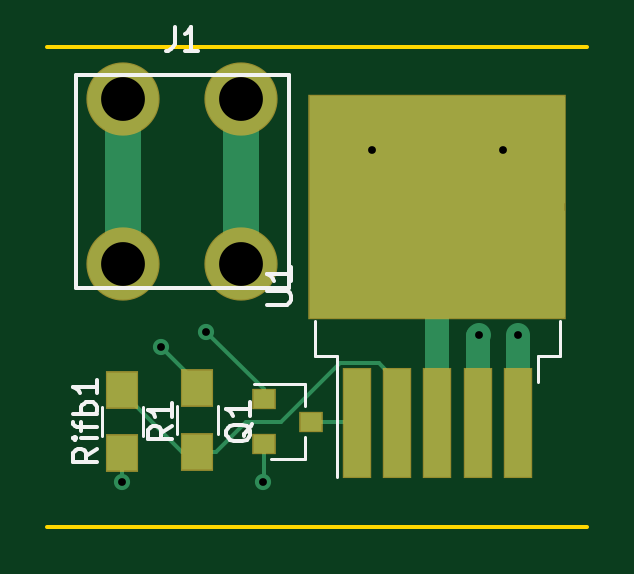
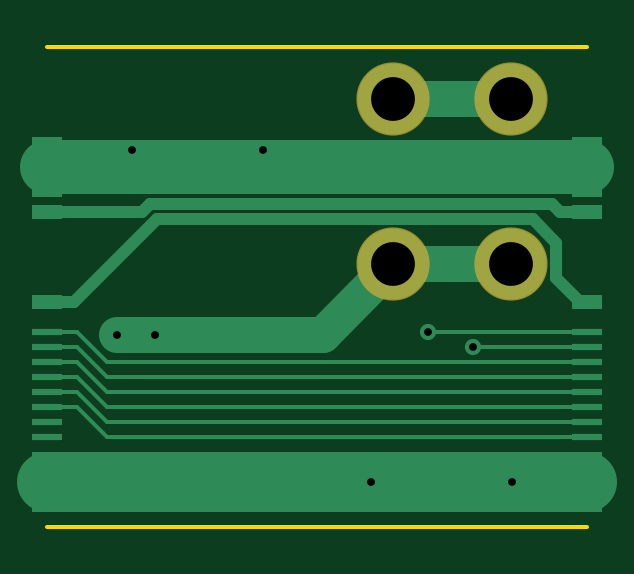
Circuit board: 8 layer files. Board 22.9 x 20.3 mm.
- bottom_copper: switch-highside-10a-B.Cu.gbr (3164 bytes)
- bottom_mask: switch-highside-10a-B.Mask.gbr (411 bytes)
- bottom_silk: switch-highside-10a-B.SilkS.gbr (297 bytes)
- outline: switch-highside-10a-Edge.Cuts.gbr (399 bytes)
- top_copper: switch-highside-10a-F.Cu.gbr (2360 bytes)
- top_mask: switch-highside-10a-F.Mask.gbr (825 bytes)
- top_silk: switch-highside-10a-F.SilkS.gbr (3858 bytes)
- drill: switch-highside-10a.drl (345 bytes)

=== bottom_copper: switch-highside-10a-B.Cu.gbr ===
G04 #@! TF.FileFunction,Copper,L2,Bot,Signal*
%FSLAX46Y46*%
G04 Gerber Fmt 4.6, Leading zero omitted, Abs format (unit mm)*
G04 Created by KiCad (PCBNEW 4.0.7-e2-6376~58~ubuntu16.04.1) date Mon Jan 15 16:04:45 2018*
%MOMM*%
%LPD*%
G01*
G04 APERTURE LIST*
%ADD10C,0.100000*%
%ADD11C,3.000000*%
%ADD12R,1.270000X2.540000*%
%ADD13R,1.270000X0.635000*%
%ADD14R,1.270000X0.304800*%
%ADD15C,0.685800*%
%ADD16C,1.524000*%
%ADD17C,0.152400*%
%ADD18C,2.540000*%
%ADD19C,2.286000*%
%ADD20C,0.508000*%
G04 APERTURE END LIST*
D10*
D11*
X3215000Y16200000D03*
X8215000Y16200000D03*
X8215000Y9200000D03*
X3215000Y9200000D03*
D12*
X0Y13335000D03*
X0Y0D03*
D13*
X0Y11430000D03*
D14*
X0Y6350000D03*
X0Y5715000D03*
X0Y5080000D03*
X0Y4445000D03*
X0Y3810000D03*
X0Y3175000D03*
X0Y2540000D03*
X0Y1905000D03*
D13*
X0Y7620000D03*
D12*
X22860000Y13335000D03*
X22860000Y0D03*
D13*
X22860000Y11430000D03*
D14*
X22860000Y6350000D03*
X22860000Y5715000D03*
X22860000Y5080000D03*
X22860000Y4445000D03*
X22860000Y3810000D03*
X22860000Y3175000D03*
X22860000Y2540000D03*
X22860000Y1905000D03*
D13*
X22860000Y7620000D03*
D15*
X18288000Y6223000D03*
X19910000Y6223000D03*
X6731000Y6350000D03*
X9144000Y0D03*
X3175000Y0D03*
X4826000Y5715000D03*
X19285000Y14055000D03*
X13735000Y14055000D03*
D16*
X8215000Y9200000D02*
X3215000Y9200000D01*
X8215000Y16200000D02*
X3215000Y16200000D01*
X18288000Y6223000D02*
X11192000Y6223000D01*
X11192000Y6223000D02*
X8215000Y9200000D01*
X19910000Y6223000D02*
X18288000Y6223000D01*
D17*
X0Y6350000D02*
X6731000Y6350000D01*
D18*
X3175000Y0D02*
X9144000Y0D01*
X9144000Y0D02*
X22860000Y0D01*
X0Y0D02*
X3175000Y0D01*
D17*
X0Y5715000D02*
X4826000Y5715000D01*
D19*
X0Y13335000D02*
X19304000Y13335000D01*
X19304000Y13335000D02*
X22860000Y13335000D01*
D17*
X19285000Y14055000D02*
X19285000Y13354000D01*
X19285000Y13354000D02*
X19304000Y13335000D01*
D20*
X22860000Y11430000D02*
X18840960Y11430000D01*
X18840960Y11430000D02*
X18504149Y11766811D01*
X18504149Y11766811D02*
X1479811Y11766811D01*
X1479811Y11766811D02*
X1143000Y11430000D01*
X1143000Y11430000D02*
X0Y11430000D01*
D17*
X0Y5080000D02*
X20320000Y5080000D01*
X20320000Y5080000D02*
X21590000Y6350000D01*
X21590000Y6350000D02*
X22860000Y6350000D01*
X0Y4445000D02*
X20320000Y4445000D01*
X20320000Y4445000D02*
X21590000Y5715000D01*
X21590000Y5715000D02*
X22860000Y5715000D01*
X0Y3810000D02*
X20320000Y3810000D01*
X20320000Y3810000D02*
X21590000Y5080000D01*
X21590000Y5080000D02*
X22860000Y5080000D01*
X0Y3175000D02*
X20320000Y3175000D01*
X20320000Y3175000D02*
X21590000Y4445000D01*
X21590000Y4445000D02*
X22860000Y4445000D01*
X0Y2540000D02*
X20320000Y2540000D01*
X20320000Y2540000D02*
X21590000Y3810000D01*
X21590000Y3810000D02*
X21696680Y3810000D01*
X21696680Y3810000D02*
X22860000Y3810000D01*
X0Y1905000D02*
X20320000Y1905000D01*
X21590000Y3175000D02*
X22860000Y3175000D01*
X20320000Y1905000D02*
X21590000Y3175000D01*
D20*
X0Y7620000D02*
X317500Y7620000D01*
X1308599Y10115073D02*
X2299927Y11106401D01*
X317500Y7620000D02*
X1308599Y8611099D01*
X1308599Y8611099D02*
X1308599Y10115073D01*
X2299927Y11106401D02*
X18230599Y11106401D01*
X18230599Y11106401D02*
X21717000Y7620000D01*
X21717000Y7620000D02*
X22860000Y7620000D01*
M02*

=== bottom_mask: switch-highside-10a-B.Mask.gbr ===
G04 #@! TF.FileFunction,Soldermask,Bot*
%FSLAX46Y46*%
G04 Gerber Fmt 4.6, Leading zero omitted, Abs format (unit mm)*
G04 Created by KiCad (PCBNEW 4.0.7-e2-6376~58~ubuntu16.04.1) date Mon Jan 15 16:04:45 2018*
%MOMM*%
%LPD*%
G01*
G04 APERTURE LIST*
%ADD10C,0.100000*%
%ADD11C,3.101600*%
G04 APERTURE END LIST*
D10*
D11*
X3215000Y16200000D03*
X8215000Y16200000D03*
X8215000Y9200000D03*
X3215000Y9200000D03*
M02*

=== bottom_silk: switch-highside-10a-B.SilkS.gbr ===
G04 #@! TF.FileFunction,Legend,Bot*
%FSLAX46Y46*%
G04 Gerber Fmt 4.6, Leading zero omitted, Abs format (unit mm)*
G04 Created by KiCad (PCBNEW 4.0.7-e2-6376~58~ubuntu16.04.1) date Mon Jan 15 16:04:45 2018*
%MOMM*%
%LPD*%
G01*
G04 APERTURE LIST*
%ADD10C,0.100000*%
G04 APERTURE END LIST*
D10*
M02*

=== outline: switch-highside-10a-Edge.Cuts.gbr ===
G04 #@! TF.FileFunction,Profile,NP*
%FSLAX46Y46*%
G04 Gerber Fmt 4.6, Leading zero omitted, Abs format (unit mm)*
G04 Created by KiCad (PCBNEW 4.0.7-e2-6376~58~ubuntu16.04.1) date Mon Jan 15 16:04:45 2018*
%MOMM*%
%LPD*%
G01*
G04 APERTURE LIST*
%ADD10C,0.100000*%
%ADD11C,0.150000*%
G04 APERTURE END LIST*
D10*
D11*
X22860000Y-1905000D02*
X0Y-1905000D01*
X0Y18415000D02*
X22860000Y18415000D01*
M02*

=== top_copper: switch-highside-10a-F.Cu.gbr ===
G04 #@! TF.FileFunction,Copper,L1,Top,Signal*
%FSLAX46Y46*%
G04 Gerber Fmt 4.6, Leading zero omitted, Abs format (unit mm)*
G04 Created by KiCad (PCBNEW 4.0.7-e2-6376~58~ubuntu16.04.1) date Mon Jan 15 16:04:45 2018*
%MOMM*%
%LPD*%
G01*
G04 APERTURE LIST*
%ADD10C,0.100000*%
%ADD11C,3.000000*%
%ADD12R,0.900000X0.800000*%
%ADD13R,1.300000X1.500000*%
%ADD14R,1.100000X4.600000*%
%ADD15R,10.800000X9.400000*%
%ADD16R,5.250000X4.550000*%
%ADD17C,0.685800*%
%ADD18C,1.524000*%
%ADD19C,1.016000*%
%ADD20C,0.152400*%
G04 APERTURE END LIST*
D10*
D11*
X3215000Y16200000D03*
X8215000Y16200000D03*
X8215000Y9200000D03*
X3215000Y9200000D03*
D12*
X9160000Y3490000D03*
X9160000Y1590000D03*
X11160000Y2540000D03*
D13*
X6350000Y1270000D03*
X6350000Y3970000D03*
X3175000Y3890000D03*
X3175000Y1190000D03*
D14*
X13110000Y2480000D03*
X14810000Y2480000D03*
X16510000Y2480000D03*
X18210000Y2480000D03*
X19910000Y2480000D03*
D15*
X16510000Y11630000D03*
D16*
X19285000Y14055000D03*
X13735000Y9205000D03*
X13735000Y14055000D03*
X19285000Y9205000D03*
D17*
X18288000Y6223000D03*
X19910000Y6223000D03*
X6731000Y6350000D03*
X9144000Y0D03*
X3175000Y0D03*
X4826000Y5715000D03*
X19285000Y14055000D03*
X13735000Y14055000D03*
D18*
X3215000Y16200000D02*
X3215000Y9200000D01*
X8215000Y16200000D02*
X8215000Y9200000D01*
D19*
X18210000Y2480000D02*
X18210000Y6145000D01*
X18210000Y6145000D02*
X18288000Y6223000D01*
X19910000Y2480000D02*
X19910000Y6223000D01*
D20*
X6731000Y6350000D02*
X9160000Y3921000D01*
X9160000Y3921000D02*
X9160000Y3490000D01*
X9160000Y1590000D02*
X9160000Y16000D01*
X9160000Y16000D02*
X9144000Y0D01*
X3175000Y1190000D02*
X3175000Y0D01*
X11160000Y2540000D02*
X13050000Y2540000D01*
X13050000Y2540000D02*
X13110000Y2480000D01*
X6350000Y1270000D02*
X7152400Y1270000D01*
X7152400Y1270000D02*
X8422400Y2540000D01*
X8422400Y2540000D02*
X9908518Y2540000D01*
X9908518Y2540000D02*
X12377119Y5008601D01*
X12377119Y5008601D02*
X14031399Y5008601D01*
X14031399Y5008601D02*
X14810000Y4230000D01*
X14810000Y4230000D02*
X14810000Y2480000D01*
X3175000Y3890000D02*
X3175000Y3790000D01*
X3175000Y3790000D02*
X5695000Y1270000D01*
X5695000Y1270000D02*
X6350000Y1270000D01*
X4826000Y5715000D02*
X6350000Y4191000D01*
X6350000Y4191000D02*
X6350000Y3970000D01*
D19*
X16510000Y2480000D02*
X16510000Y8890000D01*
X16510000Y8890000D02*
X14050000Y8890000D01*
X14050000Y8890000D02*
X13735000Y9205000D01*
M02*

=== top_mask: switch-highside-10a-F.Mask.gbr ===
G04 #@! TF.FileFunction,Soldermask,Top*
%FSLAX46Y46*%
G04 Gerber Fmt 4.6, Leading zero omitted, Abs format (unit mm)*
G04 Created by KiCad (PCBNEW 4.0.7-e2-6376~58~ubuntu16.04.1) date Mon Jan 15 16:04:45 2018*
%MOMM*%
%LPD*%
G01*
G04 APERTURE LIST*
%ADD10C,0.100000*%
%ADD11C,3.101600*%
%ADD12R,1.001600X0.901600*%
%ADD13R,1.401600X1.601600*%
%ADD14R,1.201600X4.701600*%
%ADD15R,10.901600X9.501600*%
G04 APERTURE END LIST*
D10*
D11*
X3215000Y16200000D03*
X8215000Y16200000D03*
X8215000Y9200000D03*
X3215000Y9200000D03*
D12*
X9160000Y3490000D03*
X9160000Y1590000D03*
X11160000Y2540000D03*
D13*
X6350000Y1270000D03*
X6350000Y3970000D03*
X3175000Y3890000D03*
X3175000Y1190000D03*
D14*
X13110000Y2480000D03*
X14810000Y2480000D03*
X16510000Y2480000D03*
X18210000Y2480000D03*
X19910000Y2480000D03*
D15*
X16510000Y11630000D03*
M02*

=== top_silk: switch-highside-10a-F.SilkS.gbr ===
G04 #@! TF.FileFunction,Legend,Top*
%FSLAX46Y46*%
G04 Gerber Fmt 4.6, Leading zero omitted, Abs format (unit mm)*
G04 Created by KiCad (PCBNEW 4.0.7-e2-6376~58~ubuntu16.04.1) date Mon Jan 15 16:04:45 2018*
%MOMM*%
%LPD*%
G01*
G04 APERTURE LIST*
%ADD10C,0.100000*%
%ADD11C,0.150000*%
%ADD12C,0.120000*%
G04 APERTURE END LIST*
D10*
D11*
X1215000Y8200000D02*
X1215000Y17200000D01*
X10215000Y8200000D02*
X1215000Y8200000D01*
X10215000Y17200000D02*
X10215000Y8200000D01*
X1215000Y17200000D02*
X10215000Y17200000D01*
D12*
X10920000Y960000D02*
X10920000Y1890000D01*
X10920000Y4120000D02*
X10920000Y3190000D01*
X10920000Y4120000D02*
X8760000Y4120000D01*
X10920000Y960000D02*
X9460000Y960000D01*
X7230000Y3220000D02*
X7230000Y2020000D01*
X5470000Y2020000D02*
X5470000Y3220000D01*
X2295000Y1940000D02*
X2295000Y3140000D01*
X4055000Y3140000D02*
X4055000Y1940000D01*
X11310000Y6805000D02*
X11310000Y5305000D01*
X11310000Y5305000D02*
X12260000Y5305000D01*
X12260000Y5305000D02*
X12260000Y180000D01*
X21710000Y6805000D02*
X21710000Y5305000D01*
X21710000Y5305000D02*
X20760000Y5305000D01*
X20760000Y5305000D02*
X20760000Y4205000D01*
D11*
X5381667Y19247619D02*
X5381667Y18533333D01*
X5334047Y18390476D01*
X5238809Y18295238D01*
X5095952Y18247619D01*
X5000714Y18247619D01*
X6381667Y18247619D02*
X5810238Y18247619D01*
X6095952Y18247619D02*
X6095952Y19247619D01*
X6000714Y19104762D01*
X5905476Y19009524D01*
X5810238Y18961905D01*
X8675619Y2444762D02*
X8628000Y2349524D01*
X8532762Y2254286D01*
X8389905Y2111429D01*
X8342286Y2016190D01*
X8342286Y1920952D01*
X8580381Y1968571D02*
X8532762Y1873333D01*
X8437524Y1778095D01*
X8247048Y1730476D01*
X7913714Y1730476D01*
X7723238Y1778095D01*
X7628000Y1873333D01*
X7580381Y1968571D01*
X7580381Y2159048D01*
X7628000Y2254286D01*
X7723238Y2349524D01*
X7913714Y2397143D01*
X8247048Y2397143D01*
X8437524Y2349524D01*
X8532762Y2254286D01*
X8580381Y2159048D01*
X8580381Y1968571D01*
X8580381Y3349524D02*
X8580381Y2778095D01*
X8580381Y3063809D02*
X7580381Y3063809D01*
X7723238Y2968571D01*
X7818476Y2873333D01*
X7866095Y2778095D01*
X5278381Y2373334D02*
X4802190Y2040000D01*
X5278381Y1801905D02*
X4278381Y1801905D01*
X4278381Y2182858D01*
X4326000Y2278096D01*
X4373619Y2325715D01*
X4468857Y2373334D01*
X4611714Y2373334D01*
X4706952Y2325715D01*
X4754571Y2278096D01*
X4802190Y2182858D01*
X4802190Y1801905D01*
X5278381Y3325715D02*
X5278381Y2754286D01*
X5278381Y3040000D02*
X4278381Y3040000D01*
X4421238Y2944762D01*
X4516476Y2849524D01*
X4564095Y2754286D01*
X2103381Y1397143D02*
X1627190Y1063809D01*
X2103381Y825714D02*
X1103381Y825714D01*
X1103381Y1206667D01*
X1151000Y1301905D01*
X1198619Y1349524D01*
X1293857Y1397143D01*
X1436714Y1397143D01*
X1531952Y1349524D01*
X1579571Y1301905D01*
X1627190Y1206667D01*
X1627190Y825714D01*
X2103381Y1825714D02*
X1436714Y1825714D01*
X1103381Y1825714D02*
X1151000Y1778095D01*
X1198619Y1825714D01*
X1151000Y1873333D01*
X1103381Y1825714D01*
X1198619Y1825714D01*
X1436714Y2159047D02*
X1436714Y2539999D01*
X2103381Y2301904D02*
X1246238Y2301904D01*
X1151000Y2349523D01*
X1103381Y2444761D01*
X1103381Y2539999D01*
X2103381Y2873333D02*
X1103381Y2873333D01*
X1484333Y2873333D02*
X1436714Y2968571D01*
X1436714Y3159048D01*
X1484333Y3254286D01*
X1531952Y3301905D01*
X1627190Y3349524D01*
X1912905Y3349524D01*
X2008143Y3301905D01*
X2055762Y3254286D01*
X2103381Y3159048D01*
X2103381Y2968571D01*
X2055762Y2873333D01*
X2103381Y4301905D02*
X2103381Y3730476D01*
X2103381Y4016190D02*
X1103381Y4016190D01*
X1246238Y3920952D01*
X1341476Y3825714D01*
X1389095Y3730476D01*
X9312381Y7493095D02*
X10121905Y7493095D01*
X10217143Y7540714D01*
X10264762Y7588333D01*
X10312381Y7683571D01*
X10312381Y7874048D01*
X10264762Y7969286D01*
X10217143Y8016905D01*
X10121905Y8064524D01*
X9312381Y8064524D01*
X10312381Y9064524D02*
X10312381Y8493095D01*
X10312381Y8778809D02*
X9312381Y8778809D01*
X9455238Y8683571D01*
X9550476Y8588333D01*
X9598095Y8493095D01*
M02*

=== drill: switch-highside-10a.drl ===
M48
;DRILL file {KiCad 4.0.7-e2-6376~58~ubuntu16.04.1} date Mon Jan 15 16:02:45 2018
;FORMAT={-:-/ absolute / inch / decimal}
FMAT,2
INCH,TZ
T1C0.013
T2C0.073
%
G90
G05
M72
T1
X0.125Y0.
X0.19Y0.225
X0.265Y0.25
X0.36Y0.
X0.5407Y0.5533
X0.72Y0.245
X0.7593Y0.5533
X0.7839Y0.245
T2
X0.1266Y0.6378
X0.1266Y0.3622
X0.3234Y0.6378
X0.3234Y0.3622
T0
M30

